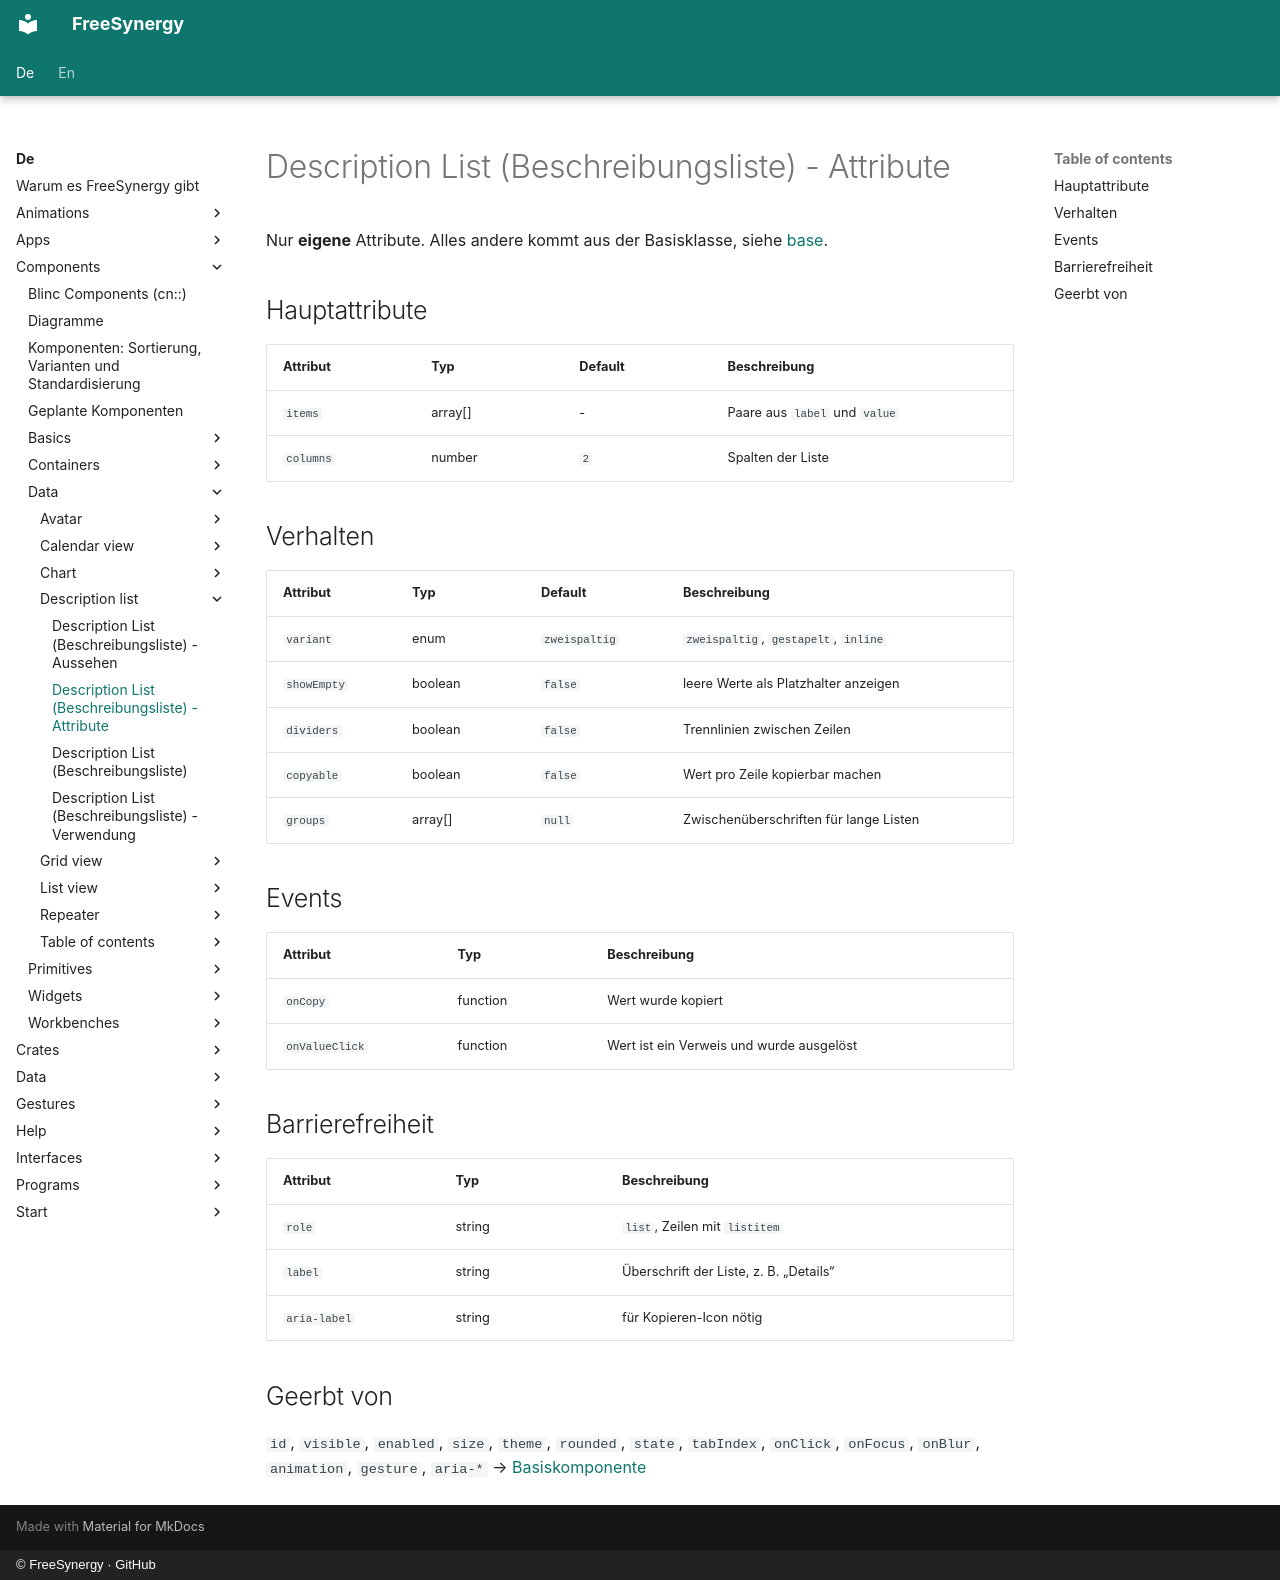

repository: FreeSynergy/fs-documentation · page: de/components/data/description-list/attributes/index.html · generator: mkdocs · copyright: © FreeSynergy · GitHub

# Description List (Beschreibungsliste) - Attribute

Nur **eigene** Attribute. Alles andere kommt aus der Basisklasse, siehe
[base](../../basics/base/).

## Hauptattribute

| Attribut | Typ | Default | Beschreibung |
|----------|-----|---------|--------------|
| `items` | array[] | - | Paare aus `label` und `value` |
| `columns` | number | `2` | Spalten der Liste |

## Verhalten

| Attribut | Typ | Default | Beschreibung |
|----------|-----|---------|--------------|
| `variant` | enum | `zweispaltig` | `zweispaltig`, `gestapelt`, `inline` |
| `showEmpty` | boolean | `false` | leere Werte als Platzhalter anzeigen |
| `dividers` | boolean | `false` | Trennlinien zwischen Zeilen |
| `copyable` | boolean | `false` | Wert pro Zeile kopierbar machen |
| `groups` | array[] | `null` | Zwischenüberschriften für lange Listen |

## Events

| Attribut | Typ | Beschreibung |
|----------|-----|--------------|
| `onCopy` | function | Wert wurde kopiert |
| `onValueClick` | function | Wert ist ein Verweis und wurde ausgelöst |

## Barrierefreiheit

| Attribut | Typ | Beschreibung |
|----------|-----|--------------|
| `role` | string | `list`, Zeilen mit `listitem` |
| `label` | string | Überschrift der Liste, z. B. „Details“ |
| `aria-label` | string | für Kopieren-Icon nötig |

## Geerbt von

`id`, `visible`, `enabled`, `size`, `theme`, `rounded`, `state`, `tabIndex`,
`onClick`, `onFocus`, `onBlur`, `animation`, `gesture`, `aria-*` →
[Basiskomponente](../../basics/base/)
